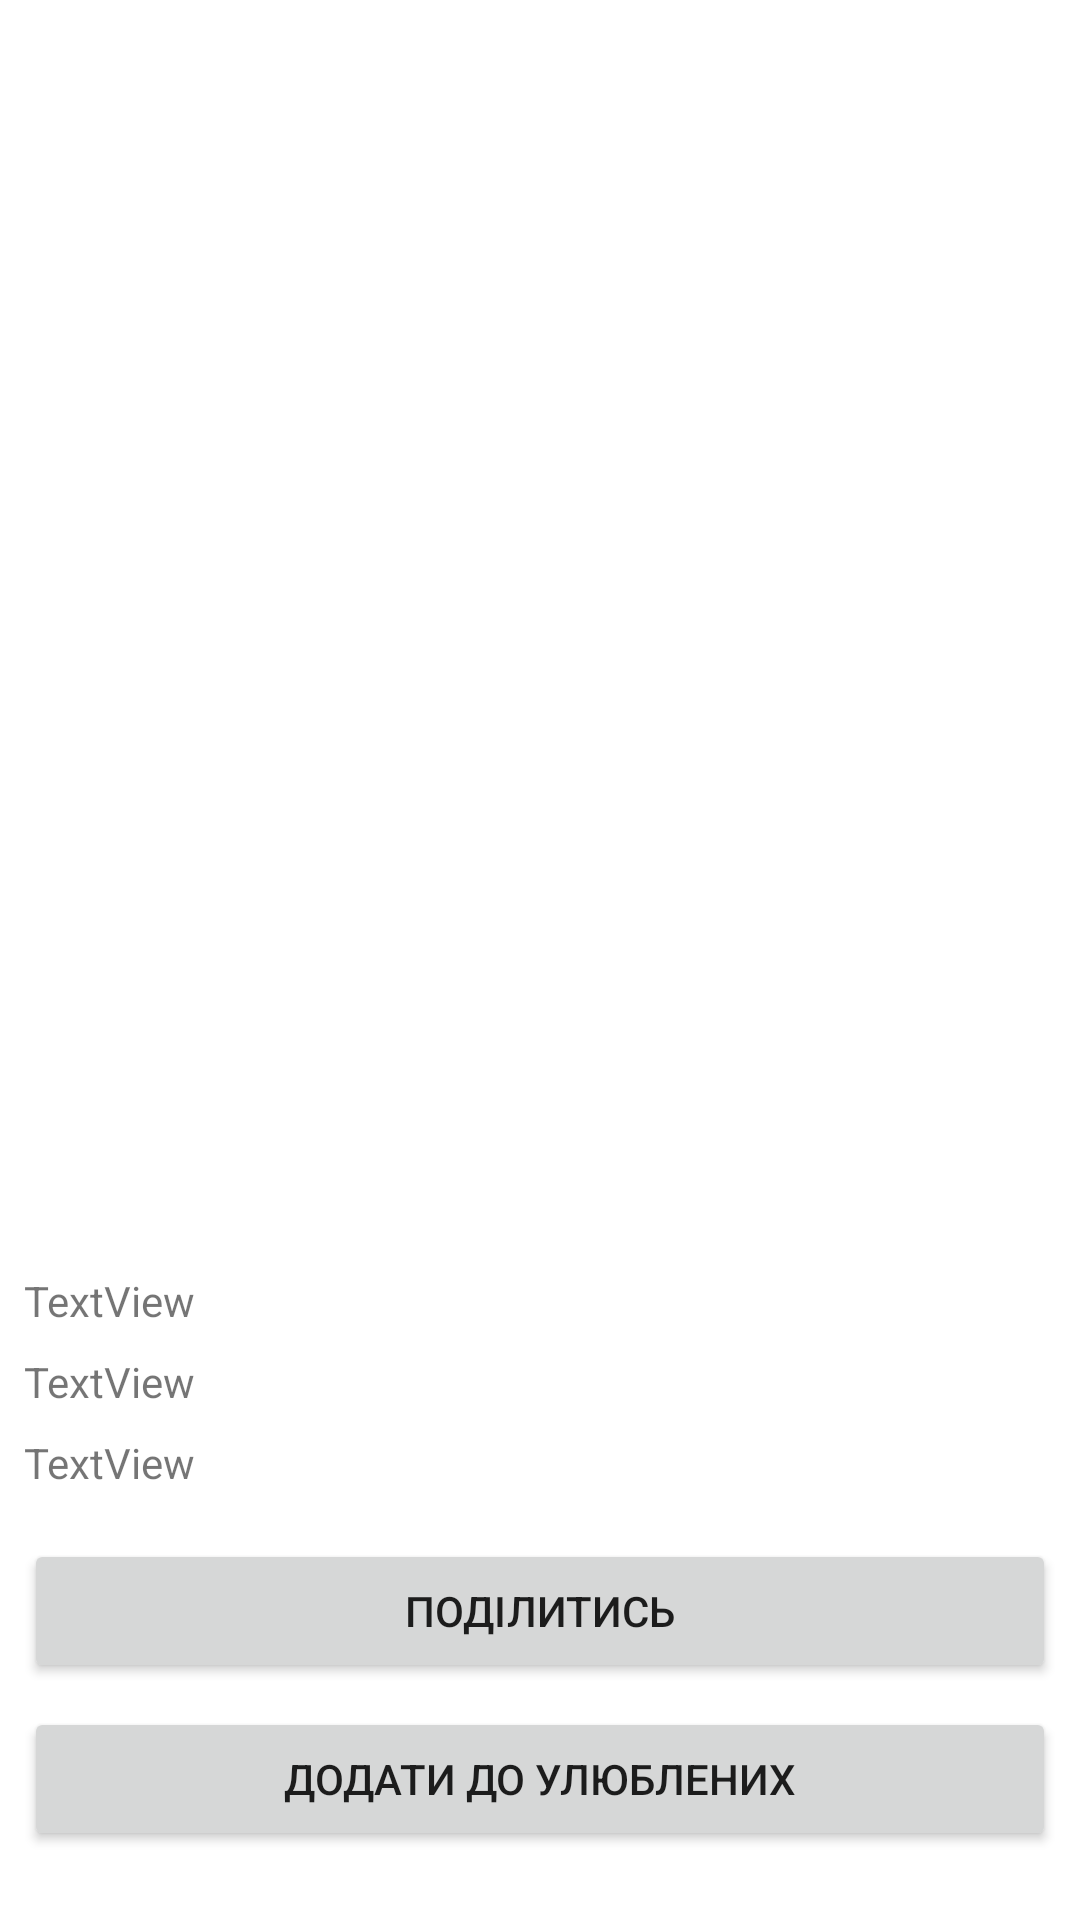

Android layout source for this screen:
<!-- AndroidManifest.xml: application theme Theme.EvaTestApp -->
<!-- res/layout/fragment_info.xml -->
<?xml version="1.0" encoding="utf-8"?>
<androidx.constraintlayout.widget.ConstraintLayout xmlns:android="http://schemas.android.com/apk/res/android"
    xmlns:app="http://schemas.android.com/apk/res-auto"
    xmlns:tools="http://schemas.android.com/tools"
    android:layout_width="match_parent"
    android:layout_height="match_parent"
    android:background="#FFFFFF"
    android:clickable="true">

    <ScrollView
        android:layout_width="0dp"
        android:layout_height="0dp"
        android:fillViewport="true"
        app:layout_constraintBottom_toBottomOf="parent"
        app:layout_constraintEnd_toEndOf="parent"
        app:layout_constraintStart_toStartOf="parent"
        app:layout_constraintTop_toTopOf="parent">

        <androidx.constraintlayout.widget.ConstraintLayout
            android:layout_width="match_parent"
            android:layout_height="wrap_content">

            <ImageView
                android:id="@+id/infoImageView"
                android:layout_width="0dp"
                android:layout_height="400dp"
                android:layout_marginStart="8dp"
                android:layout_marginTop="8dp"
                android:layout_marginEnd="8dp"
                android:scaleType="fitCenter"
                app:layout_constraintEnd_toEndOf="parent"
                app:layout_constraintStart_toStartOf="parent"
                app:layout_constraintTop_toTopOf="parent"
                tools:srcCompat="@tools:sample/avatars" />

            <TextView
                android:id="@+id/textViewAuthor"
                android:layout_width="0dp"
                android:layout_height="wrap_content"
                android:layout_marginStart="8dp"
                android:layout_marginTop="16dp"
                android:layout_marginEnd="8dp"
                android:text="TextView"
                app:layout_constraintEnd_toEndOf="parent"
                app:layout_constraintHorizontal_bias="0.0"
                app:layout_constraintStart_toStartOf="parent"
                app:layout_constraintTop_toBottomOf="@+id/infoImageView" />

            <TextView
                android:id="@+id/textViewCreatedDate"
                android:layout_width="0dp"
                android:layout_height="wrap_content"
                android:layout_marginStart="8dp"
                android:layout_marginTop="8dp"
                android:layout_marginEnd="8dp"
                android:text="TextView"
                app:layout_constraintEnd_toEndOf="parent"
                app:layout_constraintHorizontal_bias="0.0"
                app:layout_constraintStart_toStartOf="parent"
                app:layout_constraintTop_toBottomOf="@+id/textViewAuthor" />

            <TextView
                android:id="@+id/textViewLikes"
                android:layout_width="0dp"
                android:layout_height="wrap_content"
                android:layout_marginStart="8dp"
                android:layout_marginTop="8dp"
                android:layout_marginEnd="8dp"
                android:text="TextView"
                app:layout_constraintEnd_toEndOf="parent"
                app:layout_constraintHorizontal_bias="0.0"
                app:layout_constraintStart_toStartOf="parent"
                app:layout_constraintTop_toBottomOf="@+id/textViewCreatedDate" />

            <Button
                android:id="@+id/buttonShare"
                android:layout_width="0dp"
                android:layout_height="wrap_content"
                android:layout_marginStart="8dp"
                android:layout_marginTop="16dp"
                android:layout_marginEnd="8dp"
                android:text="@string/share"
                app:layout_constraintEnd_toEndOf="parent"
                app:layout_constraintStart_toStartOf="parent"
                app:layout_constraintTop_toBottomOf="@+id/textViewLikes" />

            <Button
                android:id="@+id/buttonFavorite"
                android:layout_width="0dp"
                android:layout_height="wrap_content"
                android:layout_marginStart="8dp"
                android:layout_marginTop="8dp"
                android:layout_marginEnd="8dp"
                android:layout_marginBottom="16dp"
                android:text="@string/add_to_favorite"
                app:layout_constraintBottom_toBottomOf="parent"
                app:layout_constraintEnd_toEndOf="parent"
                app:layout_constraintStart_toStartOf="parent"
                app:layout_constraintTop_toBottomOf="@+id/buttonShare"
                app:layout_constraintVertical_bias="0.0" />

        </androidx.constraintlayout.widget.ConstraintLayout>
    </ScrollView>

</androidx.constraintlayout.widget.ConstraintLayout>
<!-- resources referenced by this layout -->
<resources>
  <string name="add_to_favorite">Додати до улюблених</string>
  <string name="share">Поділитись</string>
  <style name="Theme.EvaTestApp" parent="Theme.MaterialComponents.DayNight.NoActionBar">
          
          <item name="colorPrimary">@color/purple_500</item>
          <item name="colorPrimaryVariant">@color/purple_700</item>
          <item name="colorOnPrimary">@color/white</item>
          
          <item name="colorSecondary">@color/teal_200</item>
          <item name="colorSecondaryVariant">@color/teal_700</item>
          <item name="colorOnSecondary">@color/black</item>
          
          <item name="android:statusBarColor">?attr/colorPrimaryVariant</item>
          
      </style>
  <!-- not gathered from this repository: default colours our renderer supplied (Android Studio template values) -->
  <color name="purple_500">#FF6200EE</color>
  <color name="purple_700">#FF3700B3</color>
  <color name="teal_200">#FF03DAC5</color>
  <color name="teal_700">#FF018786</color>
  <color name="black">#FF000000</color>
  <color name="white">#FFFFFFFF</color>
</resources>
